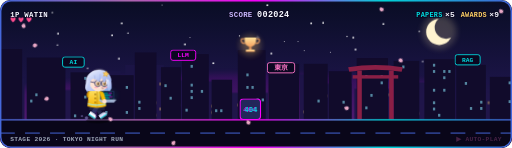
t = 0.00 s
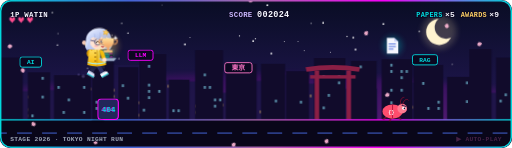
t = 1.50 s
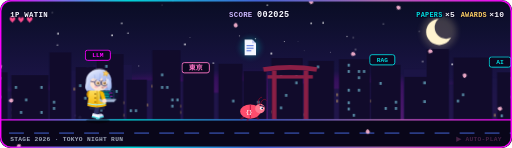
t = 3.00 s
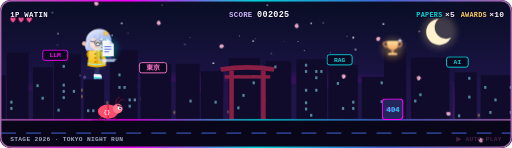
t = 4.50 s
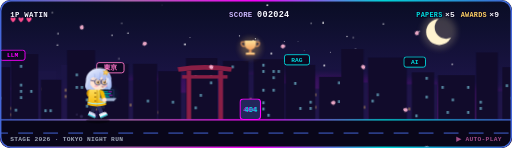
t = 6.00 s

The animated SVG that drew these frames (rendered in a browser with its animation timeline set to each time). Animation: 1 SMIL element (animateTransform=1), 31 CSS @keyframes rules; frames cover the first 6.00 s, repeats indefinitely.

<svg xmlns="http://www.w3.org/2000/svg" width="900" height="260" viewBox="0 0 900 260" role="img" aria-labelledby="gt gd"><title id="gt">Side quest: anime runner mini-game</title><desc id="gd">An original chibi hacker girl with a silver-blue bob, round glasses, a yellow raincoat and a laptop runs through a Tokyo night city, jumps over a bug and a 404 block, and cheers as she collects a paper and a trophy while the score climbs from 2024 to 2026.</desc><defs>
<linearGradient id="flow" gradientUnits="userSpaceOnUse" x1="0" y1="0" x2="900" y2="0" spreadMethod="repeat"><stop offset="0" stop-color="#4568dc"/><stop offset=".25" stop-color="#b06ab3"/><stop offset=".5" stop-color="#fc00ff"/><stop offset=".75" stop-color="#00dbde"/><stop offset="1" stop-color="#4568dc"/><animateTransform attributeName="gradientTransform" type="translate" from="0 0" to="900 0" dur="6s" repeatCount="indefinite"/></linearGradient>
<linearGradient id="sky" x1="0" y1="0" x2="0" y2="1"><stop offset="0" stop-color="#090d24"/><stop offset=".55" stop-color="#1b1446"/><stop offset=".85" stop-color="#3a1f5e"/><stop offset="1" stop-color="#5a2d6e"/></linearGradient>
<linearGradient id="hair" x1="0" y1="0" x2="1" y2="1"><stop offset="0" stop-color="#eef2ff"/><stop offset=".55" stop-color="#bccaf5"/><stop offset="1" stop-color="#8ea3e6"/></linearGradient><linearGradient id="coat" x1="0" y1="0" x2="0" y2="1"><stop offset="0" stop-color="#ffe266"/><stop offset="1" stop-color="#f5b400"/></linearGradient>
<linearGradient id="hoodie" x1="0" y1="0" x2="0" y2="1"><stop offset="0" stop-color="#8a78ff"/><stop offset="1" stop-color="#5b4fd0"/></linearGradient>
<linearGradient id="iris" x1="0" y1="0" x2="0" y2="1"><stop offset="0" stop-color="#c9772e"/><stop offset="1" stop-color="#ffc861"/></linearGradient>
<linearGradient id="gold" x1="0" y1="0" x2="0" y2="1"><stop offset="0" stop-color="#ffe29a"/><stop offset="1" stop-color="#f4a261"/></linearGradient>
<filter id="glow" x="-50%" y="-50%" width="200%" height="200%"><feGaussianBlur stdDeviation="6"/></filter>
<mask id="moon"><rect x="740" y="25" width="70" height="70" fill="#fff"/><circle cx="784" cy="48" r="20" fill="#000"/></mask>
<clipPath id="frame"><rect width="900" height="260" rx="18"/></clipPath>
<g id="far"><rect x="0" y="137" width="43" height="75" fill="#1c1646"/><rect x="15" y="145" width="4" height="5" fill="#ffd166" fill-opacity="0.4"/><rect x="33" y="156" width="4" height="5" fill="#ffd166" fill-opacity="0.4"/><rect x="6" y="167" width="4" height="5" fill="#ffd166" fill-opacity="0.4"/><rect x="15" y="178" width="4" height="5" fill="#ffd166" fill-opacity="0.4"/><rect x="24" y="200" width="4" height="5" fill="#ffd166" fill-opacity="0.4"/><rect x="53" y="160" width="52" height="52" fill="#1c1646"/><rect x="77" y="168" width="4" height="5" fill="#ffd166" fill-opacity="0.4"/><rect x="77" y="190" width="4" height="5" fill="#ffd166" fill-opacity="0.4"/><rect x="77" y="201" width="4" height="5" fill="#ffd166" fill-opacity="0.4"/><rect x="114" y="158" width="54" height="54" fill="#1c1646"/><rect x="129" y="188" width="4" height="5" fill="#ffd166" fill-opacity="0.4"/><rect x="129" y="199" width="4" height="5" fill="#ffd166" fill-opacity="0.4"/><rect x="170" y="124" width="42" height="88" fill="#1c1646"/><rect x="185" y="154" width="4" height="5" fill="#ffd166" fill-opacity="0.4"/><rect x="203" y="176" width="4" height="5" fill="#ffd166" fill-opacity="0.4"/><rect x="220" y="115" width="68" height="97" fill="#1c1646"/><rect x="253" y="123" width="4" height="5" fill="#ffd166" fill-opacity="0.4"/><rect x="244" y="145" width="4" height="5" fill="#ffd166" fill-opacity="0.4"/><rect x="262" y="145" width="4" height="5" fill="#ffd166" fill-opacity="0.4"/><rect x="280" y="145" width="4" height="5" fill="#ffd166" fill-opacity="0.4"/><rect x="226" y="156" width="4" height="5" fill="#ffd166" fill-opacity="0.4"/><rect x="262" y="156" width="4" height="5" fill="#ffd166" fill-opacity="0.4"/><rect x="226" y="167" width="4" height="5" fill="#ffd166" fill-opacity="0.4"/><rect x="262" y="167" width="4" height="5" fill="#ffd166" fill-opacity="0.4"/><rect x="244" y="178" width="4" height="5" fill="#ffd166" fill-opacity="0.4"/><rect x="271" y="178" width="4" height="5" fill="#ffd166" fill-opacity="0.4"/><rect x="280" y="189" width="4" height="5" fill="#ffd166" fill-opacity="0.4"/><rect x="271" y="200" width="4" height="5" fill="#ffd166" fill-opacity="0.4"/><rect x="298" y="141" width="50" height="71" fill="#1c1646"/><rect x="322" y="149" width="4" height="5" fill="#ffd166" fill-opacity="0.4"/><rect x="331" y="171" width="4" height="5" fill="#ffd166" fill-opacity="0.4"/><rect x="313" y="182" width="4" height="5" fill="#ffd166" fill-opacity="0.4"/><rect x="340" y="182" width="4" height="5" fill="#ffd166" fill-opacity="0.4"/><rect x="304" y="193" width="4" height="5" fill="#ffd166" fill-opacity="0.4"/><rect x="356" y="143" width="42" height="69" fill="#1c1646"/><rect x="380" y="162" width="4" height="5" fill="#ffd166" fill-opacity="0.4"/><rect x="371" y="184" width="4" height="5" fill="#ffd166" fill-opacity="0.4"/><rect x="371" y="195" width="4" height="5" fill="#ffd166" fill-opacity="0.4"/><rect x="389" y="195" width="4" height="5" fill="#ffd166" fill-opacity="0.4"/><rect x="402" y="163" width="69" height="49" fill="#1c1646"/><rect x="417" y="182" width="4" height="5" fill="#ffd166" fill-opacity="0.4"/><rect x="478" y="142" width="46" height="70" fill="#1c1646"/><rect x="484" y="194" width="4" height="5" fill="#ffd166" fill-opacity="0.4"/><rect x="511" y="194" width="4" height="5" fill="#ffd166" fill-opacity="0.4"/><rect x="527" y="131" width="35" height="81" fill="#1c1646"/><rect x="551" y="172" width="4" height="5" fill="#ffd166" fill-opacity="0.4"/><rect x="533" y="194" width="4" height="5" fill="#ffd166" fill-opacity="0.4"/><rect x="566" y="147" width="52" height="65" fill="#1c1646"/><rect x="572" y="166" width="4" height="5" fill="#ffd166" fill-opacity="0.4"/><rect x="590" y="199" width="4" height="5" fill="#ffd166" fill-opacity="0.4"/><rect x="623" y="156" width="68" height="56" fill="#1c1646"/><rect x="647" y="164" width="4" height="5" fill="#ffd166" fill-opacity="0.4"/><rect x="665" y="164" width="4" height="5" fill="#ffd166" fill-opacity="0.4"/><rect x="683" y="164" width="4" height="5" fill="#ffd166" fill-opacity="0.4"/><rect x="647" y="175" width="4" height="5" fill="#ffd166" fill-opacity="0.4"/><rect x="665" y="186" width="4" height="5" fill="#ffd166" fill-opacity="0.4"/><rect x="700" y="145" width="59" height="67" fill="#1c1646"/><rect x="706" y="175" width="4" height="5" fill="#ffd166" fill-opacity="0.4"/><rect x="751" y="186" width="4" height="5" fill="#ffd166" fill-opacity="0.4"/><rect x="733" y="197" width="4" height="5" fill="#ffd166" fill-opacity="0.4"/><rect x="766" y="122" width="40" height="90" fill="#1c1646"/><rect x="781" y="152" width="4" height="5" fill="#ffd166" fill-opacity="0.4"/><rect x="790" y="163" width="4" height="5" fill="#ffd166" fill-opacity="0.4"/><rect x="781" y="185" width="4" height="5" fill="#ffd166" fill-opacity="0.4"/><rect x="815" y="148" width="66" height="64" fill="#1c1646"/><rect x="821" y="178" width="4" height="5" fill="#ffd166" fill-opacity="0.4"/><rect x="857" y="178" width="4" height="5" fill="#ffd166" fill-opacity="0.4"/><rect x="866" y="178" width="4" height="5" fill="#ffd166" fill-opacity="0.4"/><rect x="830" y="189" width="4" height="5" fill="#ffd166" fill-opacity="0.4"/><rect x="888" y="163" width="50" height="49" fill="#1c1646"/><rect x="903" y="171" width="4" height="5" fill="#ffd166" fill-opacity="0.4"/></g>
<g id="near"><rect x="0" y="86" width="39" height="126" fill="#110b2b"/><rect x="47" y="101" width="68" height="111" fill="#110b2b"/><rect x="62" y="164" width="4" height="5" fill="#8be9ff" fill-opacity="0.55"/><rect x="53" y="175" width="4" height="5" fill="#8be9ff" fill-opacity="0.55"/><rect x="124" y="127" width="39" height="85" fill="#110b2b"/><rect x="148" y="135" width="4" height="5" fill="#8be9ff" fill-opacity="0.55"/><rect x="148" y="168" width="4" height="5" fill="#8be9ff" fill-opacity="0.55"/><rect x="130" y="201" width="4" height="5" fill="#8be9ff" fill-opacity="0.55"/><rect x="170" y="132" width="65" height="80" fill="#110b2b"/><rect x="176" y="151" width="4" height="5" fill="#8be9ff" fill-opacity="0.55"/><rect x="221" y="151" width="4" height="5" fill="#8be9ff" fill-opacity="0.55"/><rect x="194" y="173" width="4" height="5" fill="#8be9ff" fill-opacity="0.55"/><rect x="185" y="195" width="4" height="5" fill="#8be9ff" fill-opacity="0.55"/><rect x="221" y="195" width="4" height="5" fill="#8be9ff" fill-opacity="0.55"/><rect x="237" y="92" width="38" height="120" fill="#110b2b"/><rect x="243" y="177" width="4" height="5" fill="#8be9ff" fill-opacity="0.55"/><rect x="243" y="188" width="4" height="5" fill="#8be9ff" fill-opacity="0.55"/><rect x="283" y="118" width="35" height="94" fill="#110b2b"/><rect x="289" y="148" width="4" height="5" fill="#8be9ff" fill-opacity="0.55"/><rect x="298" y="170" width="4" height="5" fill="#8be9ff" fill-opacity="0.55"/><rect x="320" y="95" width="47" height="117" fill="#110b2b"/><rect x="335" y="114" width="4" height="5" fill="#8be9ff" fill-opacity="0.55"/><rect x="335" y="147" width="4" height="5" fill="#8be9ff" fill-opacity="0.55"/><rect x="335" y="158" width="4" height="5" fill="#8be9ff" fill-opacity="0.55"/><rect x="353" y="158" width="4" height="5" fill="#8be9ff" fill-opacity="0.55"/><rect x="335" y="169" width="4" height="5" fill="#8be9ff" fill-opacity="0.55"/><rect x="326" y="191" width="4" height="5" fill="#8be9ff" fill-opacity="0.55"/><rect x="372" y="140" width="36" height="72" fill="#110b2b"/><rect x="378" y="192" width="4" height="5" fill="#8be9ff" fill-opacity="0.55"/><rect x="387" y="192" width="4" height="5" fill="#8be9ff" fill-opacity="0.55"/><rect x="418" y="88" width="49" height="124" fill="#110b2b"/><rect x="433" y="129" width="4" height="5" fill="#8be9ff" fill-opacity="0.55"/><rect x="433" y="151" width="4" height="5" fill="#8be9ff" fill-opacity="0.55"/><rect x="442" y="151" width="4" height="5" fill="#8be9ff" fill-opacity="0.55"/><rect x="451" y="173" width="4" height="5" fill="#8be9ff" fill-opacity="0.55"/><rect x="460" y="173" width="4" height="5" fill="#8be9ff" fill-opacity="0.55"/><rect x="451" y="184" width="4" height="5" fill="#8be9ff" fill-opacity="0.55"/><rect x="472" y="112" width="54" height="100" fill="#110b2b"/><rect x="534" y="112" width="42" height="100" fill="#110b2b"/><rect x="558" y="175" width="4" height="5" fill="#8be9ff" fill-opacity="0.55"/><rect x="578" y="125" width="40" height="87" fill="#110b2b"/><rect x="602" y="177" width="4" height="5" fill="#8be9ff" fill-opacity="0.55"/><rect x="627" y="102" width="55" height="110" fill="#110b2b"/><rect x="642" y="132" width="4" height="5" fill="#8be9ff" fill-opacity="0.55"/><rect x="669" y="132" width="4" height="5" fill="#8be9ff" fill-opacity="0.55"/><rect x="669" y="143" width="4" height="5" fill="#8be9ff" fill-opacity="0.55"/><rect x="651" y="165" width="4" height="5" fill="#8be9ff" fill-opacity="0.55"/><rect x="642" y="187" width="4" height="5" fill="#8be9ff" fill-opacity="0.55"/><rect x="692" y="107" width="45" height="105" fill="#110b2b"/><rect x="707" y="115" width="4" height="5" fill="#8be9ff" fill-opacity="0.55"/><rect x="746" y="104" width="54" height="108" fill="#110b2b"/><rect x="761" y="112" width="4" height="5" fill="#8be9ff" fill-opacity="0.55"/><rect x="761" y="123" width="4" height="5" fill="#8be9ff" fill-opacity="0.55"/><rect x="779" y="123" width="4" height="5" fill="#8be9ff" fill-opacity="0.55"/><rect x="788" y="123" width="4" height="5" fill="#8be9ff" fill-opacity="0.55"/><rect x="779" y="134" width="4" height="5" fill="#8be9ff" fill-opacity="0.55"/><rect x="761" y="156" width="4" height="5" fill="#8be9ff" fill-opacity="0.55"/><rect x="779" y="156" width="4" height="5" fill="#8be9ff" fill-opacity="0.55"/><rect x="761" y="178" width="4" height="5" fill="#8be9ff" fill-opacity="0.55"/><rect x="761" y="189" width="4" height="5" fill="#8be9ff" fill-opacity="0.55"/><rect x="770" y="200" width="4" height="5" fill="#8be9ff" fill-opacity="0.55"/><rect x="802" y="114" width="52" height="98" fill="#110b2b"/><rect x="817" y="144" width="4" height="5" fill="#8be9ff" fill-opacity="0.55"/><rect x="844" y="177" width="4" height="5" fill="#8be9ff" fill-opacity="0.55"/><rect x="826" y="188" width="4" height="5" fill="#8be9ff" fill-opacity="0.55"/><rect x="844" y="188" width="4" height="5" fill="#8be9ff" fill-opacity="0.55"/><rect x="861" y="135" width="50" height="77" fill="#110b2b"/><rect x="894" y="143" width="4" height="5" fill="#8be9ff" fill-opacity="0.55"/><rect x="894" y="176" width="4" height="5" fill="#8be9ff" fill-opacity="0.55"/><rect x="903" y="187" width="4" height="5" fill="#8be9ff" fill-opacity="0.55"/><g fill="#8a1f45"><path d="M612 118 Q660 110 708 118 L706 126 Q660 119 614 126 Z"/><rect x="620" y="132" width="80" height="6"/><rect x="628" y="124" width="8" height="86"/><rect x="684" y="124" width="8" height="86"/></g><g class="neon" style="animation-delay:2.05s"><rect x="110" y="100" width="38" height="18" rx="4" fill="#0b0720" stroke="#00dbde" stroke-width="1.6"/><text x="129.0" y="113" text-anchor="middle" font-family="ui-monospace, SFMono-Regular, Menlo, Consolas, 'Liberation Mono', monospace" font-size="11" font-weight="700" fill="#00dbde">AI</text></g><g class="neon" style="animation-delay:2.30s"><rect x="300" y="88" width="44" height="18" rx="4" fill="#0b0720" stroke="#fc00ff" stroke-width="1.6"/><text x="322.0" y="101" text-anchor="middle" font-family="ui-monospace, SFMono-Regular, Menlo, Consolas, 'Liberation Mono', monospace" font-size="11" font-weight="700" fill="#fc00ff">LLM</text></g><g class="neon" style="animation-delay:0.90s"><rect x="470" y="110" width="48" height="18" rx="4" fill="#0b0720" stroke="#ff77c8" stroke-width="1.6"/><text x="494.0" y="123" text-anchor="middle" font-family="ui-monospace, SFMono-Regular, Menlo, Consolas, 'Liberation Mono', monospace" font-size="12" font-weight="700" fill="#ff77c8">東京</text></g><g class="neon" style="animation-delay:1.45s"><rect x="800" y="96" width="44" height="18" rx="4" fill="#0b0720" stroke="#00dbde" stroke-width="1.6"/><text x="822.0" y="109" text-anchor="middle" font-family="ui-monospace, SFMono-Regular, Menlo, Consolas, 'Liberation Mono', monospace" font-size="11" font-weight="700" fill="#00dbde">RAG</text></g></g>
</defs><style>.tw{animation:tw 2.6s ease-in-out infinite}@keyframes tw{0%,100%{opacity:.25}50%{opacity:1}} .farL{animation:par 48s linear infinite}.nearL{animation:par 18s linear infinite} @keyframes par{from{transform:translateX(0)}to{transform:translateX(-900px)}} .neon{animation:neon 3.4s steps(1) infinite}@keyframes neon{0%,100%{opacity:1}46%{opacity:.35}49%{opacity:1}52%{opacity:.5}55%{opacity:1}} .lane{stroke-dasharray:26 18;animation:lane .264s linear infinite}@keyframes lane{to{stroke-dashoffset:-44}} .petal{animation-name:fall;animation-timing-function:linear;animation-iteration-count:infinite} @keyframes fall{from{transform:translate(0,0) rotate(0)}to{transform:translate(-150px,290px) rotate(540deg)}} .bob{animation:bob .44s ease-in-out infinite}@keyframes bob{0%,100%{transform:translateY(0)}50%{transform:translateY(-3px)}} .legF,.legB,.armB{transform-box:fill-box;transform-origin:50% 8%} .legF{animation:swing .44s ease-in-out infinite}.legB{animation:swing .44s ease-in-out -.22s infinite} .armB{animation:swing2 .44s ease-in-out infinite,armHide 6.0s infinite}.faceH,.armUp,.okFx,.spk{opacity:0}.faceN{animation:faceN 6.0s infinite}.faceH{animation:faceH 6.0s infinite}.armUp{animation:faceArm 6.0s infinite}.okFx{animation:okFx 6.0s infinite}.spk{transform-box:fill-box;transform-origin:50% 50%;animation-name:spk;animation-duration:6.0s;animation-iteration-count:infinite}@keyframes faceN{0%,23.9%{opacity:1}24%,36%{opacity:0}36.1%,73.9%{opacity:1}74%,86%{opacity:0}86.1%,100%{opacity:1}}@keyframes faceH{0%,23.9%{opacity:0}24%,36%{opacity:1}36.1%,73.9%{opacity:0}74%,86%{opacity:1}86.1%,100%{opacity:0}}@keyframes faceArm{0%,23.9%{opacity:0}24%,34%{opacity:1}34.1%,73.9%{opacity:0}74%,84%{opacity:1}84.1%,100%{opacity:0}}@keyframes armHide{0%,23.9%{opacity:1}24%,34%{opacity:0}34.1%,73.9%{opacity:1}74%,84%{opacity:0}84.1%,100%{opacity:1}}@keyframes okFx{0%,25.9%{opacity:0}26%,40%{opacity:1}40.1%,75.9%{opacity:0}76%,90%{opacity:1}90.1%,100%{opacity:0}}@keyframes spk{0%,24.9%{opacity:0;transform:scale(.3)}28%{opacity:1;transform:scale(1.2)}35%,74.9%{opacity:0;transform:scale(.3)}78%{opacity:1;transform:scale(1.2)}85%,100%{opacity:0;transform:scale(.3)}}.code{animation:code 1.2s linear infinite}@keyframes code{from{transform:translateY(0)}to{transform:translateY(-12px)}} @keyframes swing{0%,100%{transform:rotate(34deg)}50%{transform:rotate(-34deg)}} @keyframes swing2{0%,100%{transform:rotate(40deg)}50%{transform:rotate(-40deg)}}   .eyes{transform-box:fill-box;transform-origin:50% 60%;animation:blink 3.2s infinite}@keyframes blink{0%,93%,100%{transform:scaleY(1)}96%{transform:scaleY(.12)}}  .dust{animation:dust .44s linear infinite}@keyframes dust{0%{opacity:.9;transform:translateX(0)}100%{opacity:0;transform:translateX(-14px)}} .jump{animation:jump 6.0s infinite} @keyframes jump{0%,20.5%{transform:translateY(0);animation-timing-function:cubic-bezier(.2,.75,.35,1)} 27%{transform:translateY(-72px);animation-timing-function:cubic-bezier(.65,0,.8,.25)}33.5%,70.5%{transform:translateY(0);animation-timing-function:cubic-bezier(.2,.75,.35,1)} 77%{transform:translateY(-72px);animation-timing-function:cubic-bezier(.65,0,.8,.25)}83.5%,100%{transform:translateY(0)}} .shadowRun{transform-box:fill-box;transform-origin:50% 50%;animation:shadow 6.0s infinite} @keyframes shadow{0%,20.5%,33.5%,70.5%,83.5%,100%{transform:scale(1);opacity:1}27%,77%{transform:scale(.5);opacity:.5}} .move{transform:translateX(-430px);animation:move 6.0s linear infinite}.moveB{transform:translateX(-640px);animation-delay:-3.0s} @keyframes move{from{transform:translateX(0)}to{transform:translateX(-1000px)}} .item{transform-box:fill-box;transform-origin:50% 50%;animation:collect 6.0s infinite}.itemB{animation-delay:-3.0s} @keyframes collect{0%,76.4%{opacity:1;transform:translateY(0) scale(1)}80%{opacity:0;transform:translateY(-16px) scale(1.8)}80.1%,100%{opacity:0;transform:translateY(0) scale(1)}} .hover{animation:hover 1.3s ease-in-out infinite}@keyframes hover{0%,100%{transform:translateY(-3px)}50%{transform:translateY(3px)}} .legs{animation:bugleg .22s steps(2) infinite}@keyframes bugleg{50%{transform:translateY(-1.5px)}} .glitch{animation:glitch 1.1s steps(1) infinite}@keyframes glitch{0%,100%{transform:none}20%{transform:translateX(2px)}24%{transform:translateX(-2px)}28%{transform:none}} .spark{animation:tw 1s ease-in-out infinite} .pop{opacity:0;animation:pop 6.0s infinite}.popB{animation-delay:-3.0s} @keyframes pop{0%,76.9%{opacity:0;transform:translateY(0)}78.5%{opacity:1;transform:translateY(-4px)}90%{opacity:0;transform:translateY(-24px)}100%{opacity:0}} .s0,.s1,.aO,.pO{opacity:0} .s0{animation:s0 6.0s infinite}.s1{animation:s1 6.0s infinite}.s2{animation:s2 6.0s infinite} @keyframes s0{0%,26.9%{opacity:1}27%,100%{opacity:0}}@keyframes s1{0%,26.9%{opacity:0}27%,76.9%{opacity:1}77%,100%{opacity:0}}@keyframes s2{0%,76.9%{opacity:0}77%,100%{opacity:1}} .aO{animation:s0 6.0s infinite}.aN{animation:aN 6.0s infinite}@keyframes aN{0%,26.9%{opacity:0}27%,100%{opacity:1}} .pO{animation:pO 6.0s infinite}.pN{animation:s2 6.0s infinite}@keyframes pO{0%,76.9%{opacity:1}77%,100%{opacity:0}} .hearts{transform-box:fill-box;transform-origin:50% 50%;animation:beat 1.2s ease-in-out infinite}@keyframes beat{0%,100%{transform:scale(1)}15%{transform:scale(1.12)}} .press{animation:tw 1.4s steps(2) infinite} @media (prefers-reduced-motion: reduce){*{animation:none!important}}</style><g clip-path="url(#frame)">
<rect width="900" height="260" fill="url(#sky)"/>
<ellipse cx="450" cy="210" rx="560" ry="80" fill="#fc00ff" opacity=".12" filter="url(#glow)"/>
<circle class="tw" style="animation-delay:0.36s" cx="524" cy="73" r="0.8" fill="#fff"/><circle class="tw" style="animation-delay:2.65s" cx="625" cy="87" r="1.5" fill="#fff"/><circle class="tw" style="animation-delay:2.35s" cx="570" cy="115" r="1.5" fill="#fff"/><circle class="tw" style="animation-delay:2.25s" cx="610" cy="64" r="1" fill="#fff"/><circle class="tw" style="animation-delay:0.01s" cx="92" cy="22" r="1.2" fill="#fff"/><circle class="tw" style="animation-delay:2.45s" cx="470" cy="9" r="1.5" fill="#fff"/><circle class="tw" style="animation-delay:2.04s" cx="225" cy="58" r="1.2" fill="#fff"/><circle class="tw" style="animation-delay:1.04s" cx="375" cy="111" r="1.5" fill="#fff"/><circle class="tw" style="animation-delay:3.00s" cx="535" cy="89" r="0.8" fill="#fff"/><circle class="tw" style="animation-delay:2.17s" cx="101" cy="79" r="1.2" fill="#fff"/><circle class="tw" style="animation-delay:0.86s" cx="154" cy="120" r="1.2" fill="#fff"/><circle class="tw" style="animation-delay:0.07s" cx="737" cy="55" r="1.2" fill="#fff"/><circle class="tw" style="animation-delay:1.38s" cx="102" cy="59" r="1.5" fill="#fff"/><circle class="tw" style="animation-delay:2.60s" cx="445" cy="72" r="1.5" fill="#fff"/><circle class="tw" style="animation-delay:1.19s" cx="547" cy="41" r="1.5" fill="#fff"/><circle class="tw" style="animation-delay:1.69s" cx="500" cy="73" r="0.8" fill="#fff"/><circle class="tw" style="animation-delay:1.73s" cx="794" cy="24" r="0.8" fill="#fff"/><circle class="tw" style="animation-delay:2.89s" cx="545" cy="121" r="0.8" fill="#fff"/><circle class="tw" style="animation-delay:2.15s" cx="449" cy="68" r="1" fill="#fff"/><circle class="tw" style="animation-delay:1.45s" cx="244" cy="116" r="0.8" fill="#fff"/><circle class="tw" style="animation-delay:1.88s" cx="477" cy="94" r="1.5" fill="#fff"/><circle class="tw" style="animation-delay:2.14s" cx="568" cy="40" r="1.5" fill="#fff"/><circle class="tw" style="animation-delay:2.01s" cx="325" cy="78" r="1.5" fill="#fff"/><circle class="tw" style="animation-delay:2.41s" cx="421" cy="63" r="1" fill="#fff"/><circle class="tw" style="animation-delay:0.88s" cx="285" cy="9" r="0.8" fill="#fff"/><circle class="tw" style="animation-delay:0.45s" cx="621" cy="66" r="1.5" fill="#fff"/><circle class="tw" style="animation-delay:1.08s" cx="214" cy="41" r="1.5" fill="#fff"/><circle class="tw" style="animation-delay:1.40s" cx="795" cy="113" r="1.5" fill="#fff"/><circle class="tw" style="animation-delay:2.42s" cx="581" cy="92" r="0.8" fill="#fff"/><circle class="tw" style="animation-delay:2.49s" cx="334" cy="66" r="0.8" fill="#fff"/><circle class="tw" style="animation-delay:1.32s" cx="743" cy="108" r="1.2" fill="#fff"/><circle class="tw" style="animation-delay:1.36s" cx="197" cy="62" r="1.5" fill="#fff"/><circle class="tw" style="animation-delay:2.82s" cx="674" cy="42" r="1.5" fill="#fff"/><circle class="tw" style="animation-delay:1.11s" cx="209" cy="103" r="1.5" fill="#fff"/>
<g filter="url(#glow)" opacity=".6"><circle cx="772" cy="56" r="30" fill="#ffe9b0" opacity=".35"/></g>
<circle cx="772" cy="56" r="23" fill="#fff3cf" mask="url(#moon)"/>
<g class="farL" opacity=".9"><use href="#far"/><use href="#far" x="900"/></g>
<g class="nearL"><use href="#near"/><use href="#near" x="900"/></g>
<rect y="210" width="900" height="50" fill="#090619"/>
<line x1="0" y1="210.5" x2="900" y2="210.5" stroke="url(#flow)" stroke-width="2.5"/>
<line class="lane" x1="0" y1="234" x2="900" y2="234" stroke="#4568dc" stroke-width="3" opacity=".55"/>
<g transform="translate(979,-12)"><g class="petal" style="animation-duration:8.2s;animation-delay:-2.7s"><path d="M0 0 C3 -5 9 -4 8 1 C7 5 2 5 0 0Z" fill="#ffb7d5" opacity=".9"/></g></g><g transform="translate(442,-12)"><g class="petal" style="animation-duration:10.6s;animation-delay:-9.5s"><path d="M0 0 C3 -5 9 -4 8 1 C7 5 2 5 0 0Z" fill="#ffb7d5" opacity=".9"/></g></g><g transform="translate(770,-12)"><g class="petal" style="animation-duration:7.4s;animation-delay:-3.1s"><path d="M0 0 C3 -5 9 -4 8 1 C7 5 2 5 0 0Z" fill="#ffb7d5" opacity=".9"/></g></g><g transform="translate(304,-12)"><g class="petal" style="animation-duration:10.9s;animation-delay:-8.2s"><path d="M0 0 C3 -5 9 -4 8 1 C7 5 2 5 0 0Z" fill="#ffb7d5" opacity=".9"/></g></g><g transform="translate(113,-12)"><g class="petal" style="animation-duration:8.9s;animation-delay:-2.8s"><path d="M0 0 C3 -5 9 -4 8 1 C7 5 2 5 0 0Z" fill="#ffb7d5" opacity=".9"/></g></g><g transform="translate(174,-12)"><g class="petal" style="animation-duration:10.9s;animation-delay:-7.0s"><path d="M0 0 C3 -5 9 -4 8 1 C7 5 2 5 0 0Z" fill="#ffb7d5" opacity=".9"/></g></g><g transform="translate(893,-12)"><g class="petal" style="animation-duration:7.2s;animation-delay:-0.7s"><path d="M0 0 C3 -5 9 -4 8 1 C7 5 2 5 0 0Z" fill="#ffb7d5" opacity=".9"/></g></g><g transform="translate(814,-12)"><g class="petal" style="animation-duration:8.7s;animation-delay:-8.8s"><path d="M0 0 C3 -5 9 -4 8 1 C7 5 2 5 0 0Z" fill="#ffb7d5" opacity=".9"/></g></g><g transform="translate(709,-12)"><g class="petal" style="animation-duration:7.8s;animation-delay:-5.4s"><path d="M0 0 C3 -5 9 -4 8 1 C7 5 2 5 0 0Z" fill="#ffb7d5" opacity=".9"/></g></g><g transform="translate(70,-12)"><g class="petal" style="animation-duration:10.9s;animation-delay:-2.0s"><path d="M0 0 C3 -5 9 -4 8 1 C7 5 2 5 0 0Z" fill="#ffb7d5" opacity=".9"/></g></g><g transform="translate(681,-12)"><g class="petal" style="animation-duration:10.4s;animation-delay:-0.9s"><path d="M0 0 C3 -5 9 -4 8 1 C7 5 2 5 0 0Z" fill="#ffb7d5" opacity=".9"/></g></g><g transform="translate(550,-12)"><g class="petal" style="animation-duration:10.9s;animation-delay:-8.4s"><path d="M0 0 C3 -5 9 -4 8 1 C7 5 2 5 0 0Z" fill="#ffb7d5" opacity=".9"/></g></g>
<g transform="translate(940,210)"><g class="move "><g class="legs"><path d="M-10 -4 l-6 4 M-2 -3 l-3 6 M8 -4 l6 4" stroke="#7a1030" stroke-width="2.2" stroke-linecap="round"/></g>
<ellipse cx="0" cy="-14" rx="18" ry="12.5" fill="#ff4d6d"/><path d="M0 -26 V-2" stroke="#b3123c" stroke-width="1.6"/>
<text x="-7.5" y="-10" font-family="ui-monospace, SFMono-Regular, Menlo, Consolas, 'Liberation Mono', monospace" font-size="9" font-weight="700" fill="#fff">{}</text>
<circle cx="17" cy="-19" r="8.5" fill="#ff7a90"/>
<path d="M18 -27 C20 -36 26 -37 28 -34 M14 -27 C13 -36 17 -39 20 -39" stroke="#7a1030" stroke-width="1.6" fill="none" stroke-linecap="round"/>
<circle cx="20" cy="-20" r="3" fill="#fff"/><circle cx="21" cy="-19.5" r="1.4" fill="#1b1340"/>
<path d="M16.5 -25 L23.5 -23" stroke="#1b1340" stroke-width="1.6" stroke-linecap="round"/></g></g>
<g transform="translate(940,210)"><g class="move moveB"><g class="glitch">
<rect x="-18" y="-36" width="36" height="36" rx="6" fill="#22265a" stroke="#fc00ff" stroke-width="2"/>
<text x="-1" y="-13" text-anchor="middle" font-family="ui-monospace, SFMono-Regular, Menlo, Consolas, 'Liberation Mono', monospace" font-size="13" font-weight="800" fill="#fc00ff" opacity=".7">404</text>
<text x="1" y="-14" text-anchor="middle" font-family="ui-monospace, SFMono-Regular, Menlo, Consolas, 'Liberation Mono', monospace" font-size="13" font-weight="800" fill="#00dbde">404</text>
</g></g></g>
<g transform="translate(170,210)">
<g class="shadowRun"><ellipse cx="2" cy="2" rx="21" ry="4.5" fill="#000" opacity=".38"/></g>
<g class="jump"><g class="bob">
  <g class="dust"><circle cx="-18" cy="-3" r="3" fill="#b8a9ff" opacity=".5"/><circle cx="-26" cy="-6" r="2" fill="#b8a9ff" opacity=".4"/></g>
  <g class="armB"><rect x="-4" y="-50" width="8" height="17" rx="4" fill="#e3a400"/><circle cx="0" cy="-32" r="3.6" fill="#f2c6b2"/></g>
  <g class="legB"><rect x="-5.5" y="-26" width="7" height="21" rx="3.5" fill="#23264a"/><path d="M-7 -8 h9 a4.5 4.5 0 0 1 4.5 4.5 V-1 h-13.5z" fill="#d9ddf7"/><rect x="-7" y="-2.5" width="13.5" height="1.6" fill="#00dbde"/></g>
  <path d="M-12 -24 L13 -24 L14.5 -17 L2.5 -15.5 L0.5 -19 L-1.5 -15.5 L-13.5 -17 Z" fill="#1f2240"/>
  <g class="legF"><rect x="-1.5" y="-26" width="7" height="21" rx="3.5" fill="#2e3163"/><path d="M-3 -8 h9 a4.5 4.5 0 0 1 4.5 4.5 V-1 h-13.5z" fill="#f5f7ff"/><rect x="-3" y="-2.5" width="13.5" height="1.6" fill="#00dbde"/></g>
  <path d="M-14 -51 Q-21 -45 -15 -37 Q-10 -46 -5 -51 Z" fill="#e0a000"/>
  <path d="M-13 -50 Q0 -56 13 -50 L16.5 -23 Q0 -18 -16.5 -23 Z" fill="url(#coat)"/>
  <path d="M1 -51 V-21" stroke="#c98d00" stroke-width="1.3"/>
  <circle cx="-2.5" cy="-44" r="1.4" fill="#8a5a00"/><circle cx="-2.5" cy="-37" r="1.4" fill="#8a5a00"/><circle cx="-2.5" cy="-30" r="1.4" fill="#8a5a00"/>
  <path d="M-15.5 -27.5 Q0 -23 16 -27.5" stroke="#9ff3ff" stroke-width="2.2" fill="none" opacity=".9"/>
  <g class="armUp"><path d="M-9 -48 Q-6 -52 -3 -49 L-17 -62 Q-21 -63 -22 -59 Z" fill="#e3a400"/><circle cx="-22" cy="-62" r="3.8" fill="#f2c6b2"/></g>
  <path d="M-19 -64 C-21 -93 26 -96 26 -64 L26 -55 Q22 -48 15 -50 L-11 -50 Q-19 -49 -20 -56 Z" fill="url(#hair)"/>
  <ellipse cx="4" cy="-66" rx="16.5" ry="17" fill="#ffe3d3"/>
  <ellipse cx="-1" cy="-56.5" rx="3.2" ry="1.7" fill="#ff8fb3" opacity=".6"/><ellipse cx="16.5" cy="-56.5" rx="3.2" ry="1.7" fill="#ff8fb3" opacity=".6"/>
  <g class="faceN">
    <g class="eyes">
      <ellipse cx="2" cy="-63.5" rx="3.2" ry="4.4" fill="url(#iris)"/><ellipse cx="2.4" cy="-62.8" rx="1.5" ry="2.4" fill="#2a1408"/><circle cx="1.2" cy="-65.4" r="1.15" fill="#fff"/>
      <ellipse cx="13.5" cy="-63.5" rx="3.2" ry="4.4" fill="url(#iris)"/><ellipse cx="13.9" cy="-62.8" rx="1.5" ry="2.4" fill="#2a1408"/><circle cx="12.7" cy="-65.4" r="1.15" fill="#fff"/>
    </g>
    <path d="M8.5 -55.5 Q10.5 -53.6 12.5 -55.5" stroke="#9c3550" stroke-width="1.4" fill="none" stroke-linecap="round"/>
  </g>
  <g class="faceH">
    <path d="M-1 -62.5 Q2 -67 5 -62.5 M10.5 -62.5 Q13.5 -67 16.5 -62.5" stroke="#2a1408" stroke-width="1.9" fill="none" stroke-linecap="round"/>
    <path d="M7 -56.5 Q10.5 -49.5 14 -56.5 Z" fill="#c2415f"/><path d="M8.8 -53.8 Q10.5 -51.6 12.2 -53.8 Z" fill="#ff8fa8"/>
  </g>
  <g stroke="#2b2f63" stroke-width="1.35" fill="#dff3ff" fill-opacity=".16">
    <circle cx="2" cy="-63.5" r="5.4"/><circle cx="13.5" cy="-63.5" r="5.4"/>
  </g>
  <path d="M7.4 -64.3 Q7.75 -65.6 8.1 -64.3 M-3.4 -64.5 L-11 -66.5" stroke="#2b2f63" stroke-width="1.35" fill="none" stroke-linecap="round"/>
  <path d="M-0.5 -66.5 Q0.5 -68 2.5 -68.2 M11 -66.5 Q12 -68 14 -68.2" stroke="#fff" stroke-width="1" fill="none" opacity=".85" stroke-linecap="round"/>
  <path d="M-17 -67 C-16 -92 24 -94 25 -69 L21 -64.5 L18 -72.5 L13 -64 L9 -73 L3.5 -65.5 C-1 -73 -8 -74.5 -12 -66.5 Z" fill="url(#hair)"/>
  <path d="M21 -71 C26.5 -62 26.5 -54 22 -47.5 C20 -55 17.5 -61 16.5 -69 Z" fill="url(#hair)"/>
  <path d="M-15 -69 C-20.5 -61 -20.5 -53 -16 -47.5 C-14 -54 -13 -61 -10.5 -68 Z" fill="url(#hair)"/>
  <path d="M-8 -84 C0 -90 12 -90 19 -82" stroke="#ffffff" stroke-width="1.3" fill="none" opacity=".55" stroke-linecap="round"/>
  <path d="M-4 -78 C-2 -71 -4 -67 -7 -66 M6 -80 C7 -73 5 -69 3 -68" stroke="#8fa2de" stroke-width="1" fill="none" opacity=".7"/>
  <path transform="translate(16,-80) rotate(12)" d="M0 -5 L1.5 -1.6 5 -1.5 2.3 0.8 3.1 4.3 0 2.4 -3.1 4.3 -2.3 0.8 -5 -1.5 -1.5 -1.6 Z" fill="#ffd166" stroke="#e39b00" stroke-width=".8"/>
  <g class="laptop">
    <path d="M8 -50 h21 a2 2 0 0 1 2 2 v14 h-25 v-14 a2 2 0 0 1 2 -2z" fill="#2b2f63"/>
    <rect x="8.2" y="-48.6" width="21.6" height="13" rx="1" fill="#070b1f"/>
    <clipPath id="scr"><rect x="8.2" y="-48.6" width="21.6" height="13" rx="1"/></clipPath>
    <g clip-path="url(#scr)"><g class="code">
      <path d="M10 -46 h9 M10 -43 h14 M12 -40 h8 M10 -37 h12 M12 -34 h9 M10 -31 h14 M10 -28 h7 M12 -25 h11" stroke="#00dbde" stroke-width="1.3" stroke-linecap="round"/>
      <path d="M21 -46 h5 M22 -40 h5 M24 -34 h3 M19 -28 h6" stroke="#fc00ff" stroke-width="1.3" stroke-linecap="round"/>
    </g>
    <g class="okFx"><rect x="8.2" y="-48.6" width="21.6" height="13" fill="#070b1f"/><path d="M13.5 -42.5 l3.2 3.2 6.8 -7.2" stroke="#3dff9e" stroke-width="2.2" fill="none" stroke-linecap="round" stroke-linejoin="round"/></g></g>
    <path d="M4 -34.5 h30 l-3.5 4.5 h-23z" fill="#aab3d6"/><path d="M4 -34.5 h30" stroke="#dde3ff" stroke-width="1"/>
    <ellipse cx="19" cy="-42" rx="16" ry="11" fill="#00dbde" opacity=".12" filter="url(#glow)"/>
  </g>
  <path d="M4 -49 Q11 -51 13 -45 L16 -34 Q12.5 -30.5 9 -33.5 Z" fill="#f2b900"/><circle cx="13.5" cy="-32" r="3.7" fill="#ffe3d3"/>
  <g class="spk" style="animation-delay:0s"><path transform="translate(-26,-86)" d="M0 -5 Q.9 -.9 5 0 Q.9 .9 0 5 Q-.9 .9 -5 0 Q-.9 -.9 0 -5z" fill="#ffd166"/></g>
  <g class="spk" style="animation-delay:.08s"><path transform="translate(31,-90)" d="M0 -4 Q.7 -.7 4 0 Q.7 .7 0 4 Q-.7 .7 -4 0 Q-.7 -.7 0 -4z" fill="#00dbde"/></g>
  <g class="spk" style="animation-delay:.16s"><path transform="translate(36,-66)" d="M0 -3.5 Q.6 -.6 3.5 0 Q.6 .6 0 3.5 Q-.6 .6 -3.5 0 Q-.6 -.6 0 -3.5z" fill="#ff77c8"/></g>
</g></g></g>
<g transform="translate(940,210)"><g class="move "><g transform="translate(0,-128)"><g class="hover"><g class="item "><circle cx="0" cy="0" r="17" fill="#00dbde" opacity=".28" filter="url(#glow)"/>
<path d="M-10 -14 h13 l7 7 v21 h-20z" fill="#f5f7ff"/><path d="M3 -14 v7 h7" fill="#c8d0f5"/>
<path d="M-6 -3 h11 M-6 1.5 h11 M-6 6 h7" stroke="#4568dc" stroke-width="1.6" stroke-linecap="round"/></g></g></g></g></g>
<g transform="translate(940,210)"><g class="move moveB"><g transform="translate(0,-128)"><g class="hover"><g class="item itemB"><circle cx="0" cy="0" r="18" fill="#ffd166" opacity=".3" filter="url(#glow)"/>
<path d="M-10 -13 h20 v6 a10 10 0 0 1 -20 0 z" fill="url(#gold)"/>
<path d="M-10 -11 h-5 a5 5 0 0 0 5 8 M10 -11 h5 a5 5 0 0 1 -5 8" stroke="#f4a261" stroke-width="2" fill="none"/>
<rect x="-2" y="3" width="4" height="5" fill="#f4a261"/><rect x="-8" y="8" width="16" height="4" rx="1.5" fill="url(#gold)"/>
<path d="M13 -18 l1.2 3 3 1.2 -3 1.2 -1.2 3 -1.2 -3 -3 -1.2 3 -1.2z" fill="#fff" class="spark"/></g></g></g></g></g>
<g transform="translate(240,100)">
  <g class="pop"><text x="0" y="0" text-anchor="middle" font-family="ui-monospace, SFMono-Regular, Menlo, Consolas, 'Liberation Mono', monospace" font-size="13" font-weight="800" fill="#00dbde" stroke="#0b0720" stroke-width="3" paint-order="stroke" letter-spacing=".5">+1 PAPER</text></g>
  <g class="pop popB"><text x="0" y="0" text-anchor="middle" font-family="ui-monospace, SFMono-Regular, Menlo, Consolas, 'Liberation Mono', monospace" font-size="13" font-weight="800" fill="#ffd166" stroke="#0b0720" stroke-width="3" paint-order="stroke" letter-spacing=".5">+1 AWARD</text></g>
</g>
<g transform="translate(18,30)">
  <text x="0" y="0" text-anchor="start" font-family="ui-monospace, SFMono-Regular, Menlo, Consolas, 'Liberation Mono', monospace" font-size="13" font-weight="800" fill="#f5f7ff" stroke="#0b0720" stroke-width="3" paint-order="stroke" letter-spacing=".5">1P WATIN</text>
  <g class="hearts" transform="translate(84,-11)"><path transform="translate(0,0)" d="M0 3 C0 0 4 -1 5 2 C6 -1 10 0 10 3 C10 6 5 9 5 10 C5 9 0 6 0 3z" fill="#ff4d8d" stroke="#1b1340" stroke-width="1"/><path transform="translate(14,0)" d="M0 3 C0 0 4 -1 5 2 C6 -1 10 0 10 3 C10 6 5 9 5 10 C5 9 0 6 0 3z" fill="#ff4d8d" stroke="#1b1340" stroke-width="1"/><path transform="translate(28,0)" d="M0 3 C0 0 4 -1 5 2 C6 -1 10 0 10 3 C10 6 5 9 5 10 C5 9 0 6 0 3z" fill="#ff4d8d" stroke="#1b1340" stroke-width="1"/></g>
</g>
<g transform="translate(450,30)">
  <text x="-6" y="0" text-anchor="end" font-family="ui-monospace, SFMono-Regular, Menlo, Consolas, 'Liberation Mono', monospace" font-size="13" font-weight="800" fill="#c9b8ff" stroke="#0b0720" stroke-width="3" paint-order="stroke" letter-spacing=".5">SCORE</text>
  <text class="s0" x="2" y="0" text-anchor="start" font-family="ui-monospace, SFMono-Regular, Menlo, Consolas, 'Liberation Mono', monospace" font-size="15" font-weight="800" fill="#f5f7ff" stroke="#0b0720" stroke-width="3" paint-order="stroke" letter-spacing=".5">002024</text><text class="s1" x="2" y="0" text-anchor="start" font-family="ui-monospace, SFMono-Regular, Menlo, Consolas, 'Liberation Mono', monospace" font-size="15" font-weight="800" fill="#f5f7ff" stroke="#0b0720" stroke-width="3" paint-order="stroke" letter-spacing=".5">002025</text><text class="s2" x="2" y="0" text-anchor="start" font-family="ui-monospace, SFMono-Regular, Menlo, Consolas, 'Liberation Mono', monospace" font-size="15" font-weight="800" fill="#f5f7ff" stroke="#0b0720" stroke-width="3" paint-order="stroke" letter-spacing=".5">002026</text>
</g>
<g transform="translate(882,30)">
  <text x="-104" y="0" text-anchor="end" font-family="ui-monospace, SFMono-Regular, Menlo, Consolas, 'Liberation Mono', monospace" font-size="12" font-weight="800" fill="#00dbde" stroke="#0b0720" stroke-width="3" paint-order="stroke" letter-spacing=".5">PAPERS</text>
  <text class="pO" x="-100" y="0" text-anchor="start" font-family="ui-monospace, SFMono-Regular, Menlo, Consolas, 'Liberation Mono', monospace" font-size="14" font-weight="800" fill="#f5f7ff" stroke="#0b0720" stroke-width="3" paint-order="stroke" letter-spacing=".5">×5</text><text class="pN" x="-100" y="0" text-anchor="start" font-family="ui-monospace, SFMono-Regular, Menlo, Consolas, 'Liberation Mono', monospace" font-size="14" font-weight="800" fill="#f5f7ff" stroke="#0b0720" stroke-width="3" paint-order="stroke" letter-spacing=".5">×6</text>
  <text x="-26" y="0" text-anchor="end" font-family="ui-monospace, SFMono-Regular, Menlo, Consolas, 'Liberation Mono', monospace" font-size="12" font-weight="800" fill="#ffd166" stroke="#0b0720" stroke-width="3" paint-order="stroke" letter-spacing=".5">AWARDS</text>
  <text class="aO" x="-22" y="0" text-anchor="start" font-family="ui-monospace, SFMono-Regular, Menlo, Consolas, 'Liberation Mono', monospace" font-size="14" font-weight="800" fill="#f5f7ff" stroke="#0b0720" stroke-width="3" paint-order="stroke" letter-spacing=".5">×9</text><text class="aN" x="-22" y="0" text-anchor="start" font-family="ui-monospace, SFMono-Regular, Menlo, Consolas, 'Liberation Mono', monospace" font-size="14" font-weight="800" fill="#f5f7ff" stroke="#0b0720" stroke-width="3" paint-order="stroke" letter-spacing=".5">×10</text>
</g>
<g transform="translate(18,248)"><text x="0" y="0" text-anchor="start" font-family="ui-monospace, SFMono-Regular, Menlo, Consolas, 'Liberation Mono', monospace" font-size="11" font-weight="800" fill="#9da7b3" stroke="#0b0720" stroke-width="3" paint-order="stroke" letter-spacing=".5">STAGE 2026 · TOKYO NIGHT RUN</text></g>
<g transform="translate(882,248)"><g class="press"><text x="0" y="0" text-anchor="end" font-family="ui-monospace, SFMono-Regular, Menlo, Consolas, 'Liberation Mono', monospace" font-size="11" font-weight="800" fill="#ff77c8" stroke="#0b0720" stroke-width="3" paint-order="stroke" letter-spacing=".5">▶ AUTO-PLAY</text></g></g>
<rect x="1.25" y="1.25" width="897.5" height="257.5" rx="18" fill="none" stroke="url(#flow)" stroke-width="2.5"/>
</g></svg>
